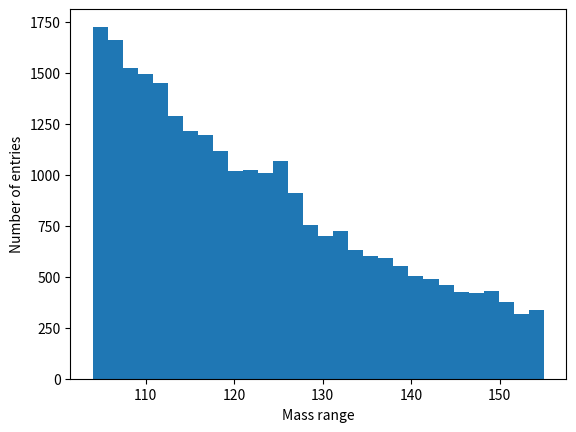

This chart was generated by the following Python code: (Note: this script raises an exception after producing the figure.)
import numpy as np
import matplotlib.pyplot as plt
import scipy as sp
import scipy.optimize as opt
import scipy.integrate as sint
import numpy as np
import scipy.stats as stats
#%%
np.random.seed(1)

N_b = 10e5 # Number of background events, used in generation and in fit.
b_tau = 30. # Spoiler.

def generate_data(n_signals = 400):
    ''' 
    Generate a set of values for signal and background. Input arguement sets 
    the number of signal events, and can be varied (default to higgs-like at 
    announcement). 
    
    The background amplitude is fixed to 9e5 events, and is modelled as an exponential, 
    hard coded width. The signal is modelled as a gaussian on top (again, hard 
    coded width and mu).
    '''
    vals = []
    vals += generate_signal( n_signals, 125., 1.5)
    vals += generate_background( N_b, b_tau)
    return vals


def generate_signal(N, mu, sig):
    ''' 
    Generate N values according to a gaussian distribution.
    '''
    return np.random.normal(loc = mu, scale = sig, size = N).tolist()


def generate_background(N, tau):
    ''' 
    Generate N values according to an exp distribution.
    '''
    return np.random.exponential(scale = tau, size = int(N)).tolist()


def get_B_chi(vals, mass_range, nbins, A, lamb):
    ''' 
    Calculates the chi-square value of the no-signal hypothesis (i.e background
    only) for the passed values. Need an expectation - use the analyic form, 
    using the hard coded scale of the exp. That depends on the binning, so pass 
    in as argument. The mass range must also be set - otherwise, its ignored.
    '''
    bin_heights, bin_edges = np.histogram(vals, range = mass_range, bins = nbins)
    half_bin_width = 0.5*(bin_edges[1] - bin_edges[0])
    ys_expected = get_B_expectation(bin_edges + half_bin_width, A, lamb)
    chi = 0

    # Loop over bins - all of them for now. 
    for i in range( len(bin_heights) ):
        chi_nominator = (bin_heights[i] - ys_expected[i])**2
        chi_denominator = ys_expected[i]
        chi += chi_nominator / chi_denominator
    
    return chi/float(nbins-2) # B has 2 parameters.


def get_B_expectation(xs, A, lamb):
    ''' 
    Return a set of expectation values for the background distribution for the 
    passed in x values. 
    '''
    return [A*np.exp(-x/lamb) for x in xs]


def signal_gaus(x, mu, sig, signal_amp):
    return signal_amp/(np.sqrt(2.*np.pi)*sig)*np.exp(-np.power((x - mu)/sig, 2.)/2)


def get_SB_expectation(xs, A, lamb, mu, sig, signal_amp):
    ys = []
    for x in xs:
        ys.append(A*np.exp(-x/lamb) + signal_gaus(x, mu, sig, signal_amp))
    return ys


def get_B_chi_signal(vals, mass_range, nbins, A, lamb, mu, sig, signal_amp):
    ''' 
    Calculates the chi-square value of the no-signal hypothesis (i.e background
    only) for the passed values. Need an expectation - use the analyic form, 
    using the hard coded scale of the exp. That depends on the binning, so pass 
    in as argument. The mass range must also be set - otherwise, its ignored.
    '''
    bin_heights, bin_edges = np.histogram(vals, range = mass_range, bins = nbins)
    half_bin_width = 0.5*(bin_edges[1] - bin_edges[0])
    ys_expected = get_SB_expectation(bin_edges + half_bin_width, A, lamb, mu, sig, signal_amp)
    chi = 0

    # Loop over bins - all of them for now. 
    for i in range( len(bin_heights) ):
        chi_nominator = (bin_heights[i] - ys_expected[i])**2
        chi_denominator = ys_expected[i]
        chi += chi_nominator / chi_denominator
    
    return chi/float(nbins-3) # B has 3 parameters.


def get_B_chi_signal_1(vals, mass_range, nbins, A, lamb, mu, sig, signal_amp):
    ''' 
    Calculates the chi-square value of the no-signal hypothesis (i.e background
    only) for the passed values. Need an expectation - use the analyic form, 
    using the hard coded scale of the exp. That depends on the binning, so pass 
    in as argument. The mass range must also be set - otherwise, its ignored.
    '''
    bin_heights, bin_edges = np.histogram(vals, range = mass_range, bins = nbins)
    half_bin_width = 0.5*(bin_edges[1] - bin_edges[0])
    ys_expected = get_SB_expectation(bin_edges + half_bin_width, A, lamb, mu, sig, signal_amp)
    chi = 0

    # Loop over bins - all of them for now. 
    for i in range( len(bin_heights) ):
        chi_nominator = (bin_heights[i] - ys_expected[i])**2
        chi_denominator = ys_expected[i]
        chi += chi_nominator / chi_denominator
    
    nzeros=0
    for i in range(0,nbins):
        if bin_heights[i]==0:
            nzeros+=1
        else:
            continue
    ndata=len(bin_heights)-nzeros
    
    return chi/float(ndata-1) # B has 1 parameters.
#%%
#Part 1
Data = generate_data()#generating data
bin_number = 30 #choosing number of bins
hist_range = [104,155]
#plotting histogram and finding out what the height and edges of each bin are
Data_bin_heights, Data_bin_edges, Data_patches = plt.hist(Data,bins = bin_number, range = hist_range)

plt.xlabel("Mass range")
plt.ylabel("Number of entries")
plt.savefig("masshist.png")
#%%
bin_width = sp.diff(hist_range)/bin_number #get width of bins
#finding the center of each bin
Data_bin_value = [(Data_bin_edges[i]+Data_bin_edges[i+1])/2 for i in range(bin_number)]
#plotting the center of each bin with the height
plt.scatter(Data_bin_value, Data_bin_heights, color='k')
#error for x is just the width of each bin 
#error for y not too sure, i chose it to be the standard deviation of an exponential*the value at that point (could be wrong but it looks good)
plt.errorbar(Data_bin_value, Data_bin_heights, xerr=abs(Data_bin_edges[0]-Data_bin_edges[1])/2, yerr=sp.sqrt(Data_bin_heights), ls='',color='k',capsize=2)
#setting limits
plt.xlim(hist_range)
plt.ylim(0,2000)
#labelling
plt.xlabel('m (GeV)')
plt.ylabel('Number of entries')
plt.savefig("masshist1.png")
plt.show()
#%%
#Part 2
    #a
#Deleting data that is larger than 120
newData1 = [x for x in Data if x <= 120]
#Calculating lambda for the new set. This is done by using maximum likelihood method.
param_lambda1 = sum(newData1)/len(newData1)
print(param_lambda1)
#this is obviously lower than what we'd expect, because essentially we are saying that there is no chance of any data appearing after 120, and so the graph will be "steeper"
#%%
#in order to avoid this, start taking values after 130
newData = [x for x in Data if x <= 120 or x >= 130]
param_lambda=sum(newData)/len(newData)
print(param_lambda)
#note that although this is much better than before, it is still not perfect since a chunk of data from 120-130 is missing. A better method might be to estimate this using the chi-squared method, although the coding will be much harder.
#%%
    #b
#finding the area beneath our graph
#the method I'm using is simply estimating the area under the graph by looking at the area of the rectangles of the histogram and summing each. 
#Since we only want to look at the lower mass region, we have to create another histogram from 0-120GeV and find the mid points and bin width
#The bin width/rectangle width should be the same as the one we are trying to model for.
e_range = [0,120]
print(sp.diff(e_range))
#%%
bin_number_e = int(sp.diff(e_range)/bin_width) # the bin width  is the same as in the original histogram we are fitting to

bin_width_e = sp.diff(e_range)/bin_number_e # width of bin is length of entire range / number of bins

Data_bin_heights_e, Data_bin_edges_e, Data_patches = plt.hist(Data, bins = bin_number_e, range = e_range)

#Area_Data=sum(Data_bin_heights_e*sp.absolute(Data_bin_edges_e[0]-Data_bin_edges_e[1]))
Area_Data=sum(Data_bin_heights_e*bin_width_e)

#finding area beneath an e^(-t/lambda) graph by integration
#defining an exponential function in terms of scaling factor and rate constant
def expfunc(x, B_val, A_val = 1):
    return A_val*sp.e**(-x/B_val)

B_val = param_lambda
Area_test = sint.quad(expfunc, 0, 120, args = (B_val))

A=Area_Data/Area_test[0] # A is scaling factor given by ratio of area under data vs area under exponential
print(A)
#%%
    #c
#plotting the exponential function using the parameters we have chosen along with the scatter points

k = sp.linspace(104, 155, 1000)

plt.plot(k, expfunc(k, param_lambda, A)) # exponential function scaled appropriately

plt.scatter(Data_bin_value, Data_bin_heights, color = 'k')
plt.errorbar(Data_bin_value, Data_bin_heights, xerr = abs(Data_bin_edges[0]-Data_bin_edges[1])/2, yerr = (1/b_tau)*Data_bin_heights, ls='', color = 'k', capsize = 2)
# now the variance of each point is proportional to the value of the exponential at that point
plt.xlim(hist_range)
plt.ylim(0, 2000)

plt.xlabel('m (GeV)')
plt.ylabel('Number of entries')
plt.show()
#what we see here is an underestimation of the actual curve, and this is caused by the underestimation in the value for lambda
#%%
#this can be seen from the test code underneath, using lambda=30 instead (since we know the distribution we started with had that)
#to uncomment do Ctrl+1

#plt.plot(k,expfunc(k,Area_Data/30,30))
#
#plt.scatter(Data_bin_value,Data_bin_heights,color='black')
#plt.errorbar(Data_bin_value,Data_bin_heights,xerr=abs(Data_bin_edges[0]-Data_bin_edges[1])/2,yerr=(1/b_tau)*Data_bin_heights,ls='',color='black',capsize=2)
#plt.xlim(hist_range)
#plt.ylim(0,2000)
#plt.xlabel('m (GeV)')
#plt.ylabel('Number of entries')
#plt.show()

#we can see by eye that it fits much better. This means that we need to have a better way of estimating lambda
#%%
#a fit of the function using python's in built curve_fit function

#def expfunc(x,a,b):
#    return a*sp.e**(-x/b)
#
#Data_bin_value_e=[]
#for i in range(0,bin_number_e):
#    x=(Data_bin_edges_e[i]+Data_bin_edges_e[i+1])/2
#    Data_bin_value_e.append(x)
#
#x0=[50000,30]
#k=sp.linspace(100,160,1000)
#curvefit=opt.curve_fit(expfunc,Data_bin_value_e,Data_bin_heights_e,p0=x0)
#realcurvefit=expfunc(k,*curvefit[0])
#print(*curvefit[0])
#plt.plot(k,realcurvefit)

#gives quite a good fit, but only uses the first 120 which makes it not as good
#%%
    #d
#the idea here is to create a 2D array that has different test_step_number of different values for A and lambda at a certain radius away from what was calculated before.
#each one of these will then be tested with the reduced chi squared test. The values of tested A and lambda that has the lowest chi squared value will then be used for the fit.

test_step_number = 10 #dont use too large of a number it will take a long time
range_A = 2500
range_lamb = 0.75

#this is creating a 2D array of different combinations of A and lambda within the range specified above
A_lamb_test = np.zeros([test_step_number, test_step_number, 2])
for i in range(test_step_number):
    for j in range (test_step_number):
        A_lamb_test[i,j] = [A-(range_A/2)+(range_A/test_step_number)*i,param_lambda-(range_lamb/2)+(range_lamb/test_step_number)*j]

#this bit is calculating the chi squared value for each combination
red_chi2_test = np.zeros([test_step_number, test_step_number])
for i in range(test_step_number):
    for j in range(test_step_number):
        red_chi2_test[i,j] = get_B_chi(Data,e_range, bin_number_e, A_lamb_test[i,j,0], A_lamb_test[i,j,1])

#this bit picks out the position of the minimum value and uses them as the new values for A and lambda.
pos_best_val = []
for i in range(test_step_number):
    for j in range(test_step_number):
        if red_chi2_test[i,j] == np.min(red_chi2_test):
            pos_best_val = [i,j]
            print(red_chi2_test[i,j])
        else:
            continue

#assigning the new values of A and lambda
A_new = A_lamb_test[pos_best_val[0], pos_best_val[1],0]
lamb_new = A_lamb_test[pos_best_val[0], pos_best_val[1],1]

#plotting the graph with new values of A and lambda
k = sp.linspace(100, 160, 1000)
plt.plot(k, expfunc(k, lamb_new, A_new))

plt.scatter(Data_bin_value, Data_bin_heights, color='k')
plt.errorbar(Data_bin_value, Data_bin_heights, xerr=abs(Data_bin_edges[0]-Data_bin_edges[1])/2, yerr=(1/b_tau)*Data_bin_heights, ls='', color='k', capsize = 2)

plt.xlim(hist_range)
plt.ylim(0,2000)

plt.xlabel('m (GeV)')
plt.ylabel('Number of entries')
plt.show()
#plt.savefig('fitted curve.png',dpi=1000)
#%%
#Part 3
red_chi2 = get_B_chi(Data, e_range, bin_number_e, A_new, lamb_new)
print(red_chi2)
#%%
#Part 4
    #a
red_chi2_signal = get_B_chi(Data, hist_range, bin_number, A_new, lamb_new)
print(red_chi2_signal)
#
alpha_4a = stats.chi2.sf(red_chi2_signal*(bin_number-2), bin_number-2)
print(alpha_4a)

#we can see from here that the rejection region has to be extremely small if we want to include the signal region as part of the null hypothesis (that there is no signal)
#%%
    #b
red_chi2_value_list = []
trial_no = 10e4 #might take around 15-20 mins if we're running for 10k results

#the idea of this bit is similar to what we've done from part 1-3, but instead this modelling the graph in the absence of the signal
#i tried to make the code as 'runnable' as possible taking away unnecessary loops but it still takes a long time

for j in range (int(trial_no)):
    BG_Data = generate_background(N_b, b_tau)
    BG_bins = int((max(BG_Data)-min(BG_Data))//bin_width)
    BG_Data_bin_heights, BG_Data_bin_edges = sp.histogram(BG_Data,bins=BG_bins)
    
    BG_bin_width = sp.absolute((BG_Data_bin_edges[0]-BG_Data_bin_edges[1])/2)
    
    BG_range = [0,max(BG_Data_bin_edges)]
    
    BG_Data_bin_value = BG_Data_bin_edges-(1/2)*BG_bin_width
    BG_Data_bin_value = sp.delete(BG_Data_bin_value,BG_Data_bin_value[0])
    #    for i in range (0,BG_bins):
    #        x=(BG_Data_bin_edges[i]+BG_Data_bin_edges[i+1])/2
    #        BG_Data_bin_value.append(x)
       
    BG_param_lambda = sum(BG_Data)/len(BG_Data)
    
    
    BG_Area_Data = sum(BG_Data_bin_heights*BG_bin_width)
    
    BG_A=BG_Area_Data/BG_param_lambda
    
    BG_k = sp.linspace(0, max(BG_Data_bin_value), 1000)
    #plt.plot(BG_k,expfunc(BG_k,BG_A,BG_param_lambda))
    #
    #plt.scatter(BG_Data_bin_value,BG_Data_bin_heights,color='black')
    BG_chi_range = [104, 155]
    BG_chi_bin_no = 60
    BG_red_chi2 = get_B_chi(BG_Data, BG_chi_range, BG_chi_bin_no, BG_A, BG_param_lambda)
    #print(BG_red_chi2)
    
    red_chi2_value_list.append(BG_red_chi2)
#%%
plt.hist(red_chi2_value_list, bins = 15)
plt.xlabel('Chi square / dof ')
plt.ylabel('Number of entries')
plt.show()
#plt.savefig('4b chi squared distribution graph.png')

#the distribution is as we expected. Since we expected the minimum chi square/dof to be around 1
#we get a distribution with the reduced chi squared value's mean around 1, which means that this is a good fit.
#most of the values were not found near to the one found for the signal. the closest ones to it were around 2.25, however that is still quite not that close to 3.7, and we can say with a high confidence that this was likely just due to chance
#if a lot of the values were found near the one found for the signal, then we can say that since this was a background only trial, that the "signal" was likely due to just the shape of the background distribution.
#%%
red_chi2_value_list_height,red_chi2_value_list_edges=np.histogram(red_chi2_value_list, bins = 15)

#finding the center of the bins
half_bin_width_4b = 0.5*(red_chi2_value_list_edges[1] - red_chi2_value_list_edges[0])
red_chi2_value_list_edges=sp.delete(red_chi2_value_list_edges,len(red_chi2_value_list_edges)-1)
bin_mid_4b=red_chi2_value_list_edges-half_bin_width_4b
#plotting the scatter diagram for the chi2 values
plt.scatter(bin_mid_4b,red_chi2_value_list_height)

#signal_gaus(x, mu, sig, signal_amp)
#choose test chi2 amplitude based on number of trial
#curve fit
x0=[1, 0.4, chi2_amp]
k_chi2=sp.linspace(0,2.5,1000)
curvefit=opt.curve_fit(signal_gaus,bin_mid_4b,red_chi2_value_list_height,p0=x0)
realcurvefit=expfunc(k,*curvefit[0])
print(*curvefit[0])
plt.plot(k_chi2,realcurvefit)
plt.show()
plt.savefig()

#%%
#Part 5
    #a
k_signal = sp.linspace(100,160,1000)
mu_signal = 125
sig_signal = 1.5
signal_amp = 700

Curve_fit_signal = get_SB_expectation(k_signal, A_new, lamb_new, mu_signal, sig_signal, signal_amp)

plt.plot(k_signal,Curve_fit_signal)

plt.scatter(Data_bin_value, Data_bin_heights, color='k')
plt.errorbar(Data_bin_value, Data_bin_heights, xerr=abs(Data_bin_edges[0]-Data_bin_edges[1])/2,yerr=(1/b_tau)*Data_bin_heights,ls='',color='black',capsize=2)

plt.xlim(hist_range)
plt.ylim(0,2000)

plt.xlabel('m (GeV)')
plt.ylabel('Number of entries')
plt.savefig("bckgsignal")
plt.show()

red_chi2_signal = get_B_chi_signal(Data, hist_range, bin_number, A_new, lamb_new, mu_signal, sig_signal, signal_amp)
print(red_chi2_signal)  
#%%
    #b
test_step_number2 = 10 #dont use too large of a number it will take a long time
range_mu = 5
range_sig = 1
range_amp = 50

#this is creating a 2D array of different combinations of mu, sigma and amplitude within the range specified above
m_s_a_test = np.zeros([test_step_number2, test_step_number2, test_step_number2, 3])
for i in range(test_step_number2):
    for j in range(test_step_number2):
        for k in range(test_step_number2):
            m_s_a_test[i, j, k] = [mu_signal-(range_mu/2)+(range_mu/test_step_number2)*i,sig_signal-(range_sig/2)+(range_sig/test_step_number2)*j,signal_amp-(range_amp/2)+(range_amp/test_step_number2)*k]

#this bit is calculating the chi squared value for each combination
red_chi2_signal_test = np.zeros([test_step_number2, test_step_number2, test_step_number2])
for i in range(test_step_number2):
    for j in range(test_step_number2):
        for k in range(test_step_number2):        
            red_chi2_signal_test[i, j, k] = get_B_chi_signal(Data, hist_range, bin_number, A_new, lamb_new, m_s_a_test[i, j, k, 0], m_s_a_test[i, j, k, 1], m_s_a_test[i, j, k, 2])

#this bit picks out the position of the minimum value and uses them as the new values for A and lambda.
pos_best_val2 = []
for i in range(test_step_number2):
    for j in range(test_step_number2):
        for k in range(test_step_number2):
            if red_chi2_signal_test[i, j, k] == np.min(red_chi2_signal_test):
                pos_best_val2 = [i, j, k]
                print(red_chi2_signal_test[i, j, k])
            else:
                continue

#assigning the new values of A and lambda
mu_signal_new = m_s_a_test[pos_best_val2[0], pos_best_val2[1], pos_best_val2[2], 0]
sig_signal_new = m_s_a_test[pos_best_val2[0], pos_best_val2[1], pos_best_val2[2], 1]
signal_amp_new = m_s_a_test[pos_best_val2[0], pos_best_val2[1], pos_best_val2[2], 2]

print(mu_signal_new)
print(sig_signal_new)
print(signal_amp_new)

Curve_fit_signal_new = get_SB_expectation(k_signal, A_new, lamb_new, mu_signal_new, sig_signal_new, signal_amp_new)
#%%
plt.plot(k_signal, Curve_fit_signal_new)

plt.scatter(Data_bin_value, Data_bin_heights,color='k')
plt.errorbar(Data_bin_value, Data_bin_heights, xerr=abs(Data_bin_edges[0]-Data_bin_edges[1])/2, yerr=(1/b_tau)*Data_bin_heights, ls='', color='k', capsize=2)

plt.xlim(hist_range)
plt.ylim(0,2000)

plt.xlabel('m (GeV)')
plt.ylabel('Number of entries')
plt.show()
#%%
    #c
chi2_test_range=10
no_iterations=max(Data)//chi2_test_range
mu_chi2_test=chi2_test_range/2
bin_width_5c=1
bin_number_per_range_5c=int(chi2_test_range//bin_width_5c)
bin_number_tot_5c=int(bin_number_per_range_5c*no_iterations)
range_5c=int(chi2_test_range*no_iterations)

#assuming we don't know where the signal is and fitting an exponential function with the bin width as a function of test range
lamb_5c=sum(Data)/len(Data)

Data_bin_heights_5c, Data_bin_edges_5c= np.histogram(Data, bins = bin_number_tot_5c, range =[0,range_5c])

#Area_Data=sum(Data_bin_heights_e*sp.absolute(Data_bin_edges_e[0]-Data_bin_edges_e[1]))
Area_Data_5c=sum(Data_bin_heights_5c*bin_width_5c)

B_val_5c = lamb_5c
Area_test_5c = sint.quad(expfunc, 0, range_5c, args = (B_val))

A_5c=Area_Data_5c/Area_test_5c[0]
print(A_5c)

half_bin_width_5c = 0.5*(Data_bin_edges_5c[1] - Data_bin_edges_5c[0])
Data_bin_edges_5c=sp.delete(Data_bin_edges_5c,len(Data_bin_edges_5c)-1)
bin_mid_5c=Data_bin_edges_5c-half_bin_width_5c

plt.scatter(bin_mid_5c,Data_bin_heights_5c)

k_5c=sp.linspace(0,range_5c,2000)
plt.plot(k_5c,get_B_expectation(k_5c,A_5c,lamb_5c))
#%%
test_step_number_5c = 10 #dont use too large of a number it will take a long time
range_A_5c = 2500
range_lamb_5c = 0.75

#this is creating a 2D array of different combinations of A and lambda within the range specified above
A_lamb_test_5c = np.zeros([test_step_number_5c, test_step_number_5c, 2])
for i in range(test_step_number_5c):
    for j in range (test_step_number_5c):
        A_lamb_test_5c[i,j] = [A_5c-(range_A_5c/2)+(range_A_5c/test_step_number_5c)*i,lamb_5c-(range_lamb_5c/2)+(range_lamb_5c/test_step_number_5c)*j]

#this bit is calculating the chi squared value for each combination
red_chi2_test_5c = np.zeros([test_step_number_5c, test_step_number_5c])
for i in range(test_step_number_5c):
    for j in range(test_step_number_5c):
        red_chi2_test_5c[i,j] = get_B_chi(Data,[0,range_5c], bin_number_tot_5c, A_5c, lamb_5c)

#this bit picks out the position of the minimum value and uses them as the new values for A and lambda.
pos_best_val_5c = []
for i in range(test_step_number_5c):
    for j in range(test_step_number_5c):
        if red_chi2_test_5c[i,j] == np.min(red_chi2_test_5c):
            pos_best_val_5c = [i,j]
        else:
            continue

#assigning the new values of A and lambda
A_new_5c = A_lamb_test_5c[pos_best_val_5c[0], pos_best_val_5c[1],0]
lamb_new_5c = A_lamb_test_5c[pos_best_val_5c[0], pos_best_val_5c[1],1]

plt.scatter(bin_mid_5c,Data_bin_heights_5c)
plt.plot(k_5c,get_B_expectation(k_5c,A_new_5c,lamb_new_5c))
print(A_new_5c)
print(lamb_new_5c)
print(np.min(red_chi2_test_5c))
#%%
chi2_loop_test=np.zeros([int(no_iterations),3])
for i in range(0,int(no_iterations)):
    chi2_loop_test[i]=[chi2_test_range*i,chi2_test_range*(i+1),get_B_chi_signal_1(Data,[chi2_test_range*i,chi2_test_range*(i+1)],bin_number_per_range_5c,A_new_5c,lamb_new_5c,mu_chi2_test+i*chi2_test_range,sig_signal_new,signal_amp_new)]
#    chi2_loop_test[i]=get_B_chi_signal(Data,[chi2_test_range*i,chi2_test_range*(i+1)],bin_number,A_new,lamb_new,mu_signal_new,sig_signal_new,signal_amp_new)
#    chi2_loop_test[i]=get_B_chi_signal_1(Data,[chi2_test_range*i,chi2_test_range*(i+1)],5,A_new,lamb_new,mu_chi2_test*(i+1),sig_signal_new,signal_amp_new)
#    bin_heights, bin_edges = np.histogram(Data, range = [chi2_test_range*i,chi2_test_range*(i+1)], bins = bin_number_per_range_5c)
#    half_bin_width = 0.5*(bin_edges[1] - bin_edges[0])
#    ys_expected = get_SB_expectation(bin_edges + half_bin_width, A_new, lamb_new, mu_chi2_test*(i+1), sig_signal_new, signal_amp_new)
#    bin_mid=bin_edges-half_bin_width
#    bin_mid=sp.delete(bin_mid,bin_mid[0])
#    plt.scatter(bin_mid,bin_heights)
#    plt.scatter(bin_mid,ys_expected)
#chi2_loop_test=get_B_chi_signal_1(Data,[chi2_test_range*12,chi2_test_range*13],bin_number_per_range_5c,A_new_5c,lamb_new_5c,mu_chi2_test+120,sig_signal_new,signal_amp_new)
#bin_heights, bin_edges = np.histogram(Data, range = [chi2_test_range*12,chi2_test_range*13], bins = bin_number_per_range_5c)
#
#half_bin_width = 0.5*(bin_edges[1] - bin_edges[0])
#bin_edges=sp.delete(bin_edges,len(bin_edges)-1)
#ys_expected = get_SB_expectation(bin_edges - half_bin_width, A_new_5c, lamb_new_5c, 125, sig_signal_new, signal_amp_new)
#bin_mid=bin_edges-half_bin_width
#plt.scatter(bin_mid,bin_heights,color='black')
#plt.scatter(bin_mid,ys_expected)
#plt.show()
print(chi2_loop_test)
#%%
chi2_loop_test_mid=(chi2_loop_test[:,0]+chi2_loop_test[:,1])/2
plt.scatter(chi2_loop_test_mid,chi2_loop_test[:,2])
plt.xlim(0,275)
plt.ylim(0,80)
plt.show()
#%%
#AAAAA=sp.linspace(0,10,1000)
#ys_expected = get_SB_expectation(AAAAA, A_new, lamb_new, mu_chi2_test, sig_signal_new, signal_amp_new)
#
#plt.plot(AAAAA,ys_expected)
##%%
#test_step_number_5c = 10 #dont use too large of a number it will take a long time
#range_A_5c = 2500
#range_lamb_5c = 0.75
#
##this is creating a 2D array of different combinations of A and lambda within the range specified above
#A_lamb_test_5c = np.zeros([test_step_number_5c, test_step_number_5c, 2])
#for i in range(test_step_number_5c):
#    for j in range (test_step_number_5c):
#        A_lamb_test_5c[i,j] = [A_new-(range_A_5c/2)+(range_A_5c/test_step_number_5c)*i,lamb_new-(range_lamb_5c/2)+(range_lamb_5c/test_step_number_5c)*j]
#
##this bit is calculating the chi squared value for each combination
#red_chi2_test_5c = np.zeros([test_step_number_5c, test_step_number_5c])
#for i in range(test_step_number_5c):
#    for j in range(test_step_number_5c):
#        red_chi2_test_5c[i,j] = get_B_chi_signal_1(Data,[chi2_test_range*0,chi2_test_range], 10, A_new, lamb_new, mu_chi2_test, sig_signal_new, signal_amp_new)
#
##this bit picks out the position of the minimum value and uses them as the new values for A and lambda.
#pos_best_val_5c = []
#for i in range(test_step_number_5c):
#    for j in range(test_step_number_5c):
#        if red_chi2_test_5c[i,j] == np.min(red_chi2_test_5c):
#            pos_best_val_5c = [i,j]
#        else:
#            continue
#
##assigning the new values of A and lambda
#A_new_5c = A_lamb_test_5c[pos_best_val_5c[0], pos_best_val_5c[1],0]
#lamb_new_5c = A_lamb_test_5c[pos_best_val_5c[0], pos_best_val_5c[1],1]
##%%
#test_step_number_5c = 10 #dont use too large of a number it will take a long time
#range_A_5c = 1000
#range_lamb_5c = 0.5
#
##this is creating a 2D array of different combinations of A and lambda within the range specified above
#A_lamb_test_5c = np.zeros([test_step_number_5c, test_step_number_5c, 2])
#for i in range(test_step_number_5c):
#    for j in range (test_step_number_5c):
#        A_lamb_test_5c[i,j] = [A_new_5c-(range_A_5c/2)+(range_A_5c/test_step_number_5c)*i,lamb_new_5c-(range_lamb_5c/2)+(range_lamb_5c/test_step_number_5c)*j]
#
##this bit is calculating the chi squared value for each combination
#red_chi2_test_5c = np.zeros([test_step_number_5c, test_step_number_5c])
#for i in range(test_step_number_5c):
#    for j in range(test_step_number_5c):
#        red_chi2_test_5c[i,j] = get_B_chi_signal_1(Data,[chi2_test_range*0,chi2_test_range], 10, A_new_5c, lamb_new_5c, mu_chi2_test, sig_signal_new, signal_amp_new)
#
##this bit picks out the position of the minimum value and uses them as the new values for A and lambda.
#pos_best_val_5c = []
#for i in range(test_step_number_5c):
#    for j in range(test_step_number_5c):
#        if red_chi2_test_5c[i,j] == np.min(red_chi2_test_5c):
#            pos_best_val_5c = [i,j]
#        else:
#            continue
#
##assigning the new values of A and lambda
#A_new_5c = A_lamb_test_5c[pos_best_val_5c[0], pos_best_val_5c[1],0]
#lamb_new_5c = A_lamb_test_5c[pos_best_val_5c[0], pos_best_val_5c[1],1]
##%%
##plotting the graph with new values of A and lambda
#k_5c = sp.linspace(chi2_test_range*0,chi2_test_range, 1000)
#plt.plot(k_5c, expfunc(k_5c, lamb_new_5c, A_new_5c))
#
#plt.scatter(bin_mid, bin_heights, color='k')
#
#
#plt.xlabel('m (GeV)')
#plt.ylabel('Number of entries')
#plt.show()
##%%
#np.min(red_chi2_test_5c)